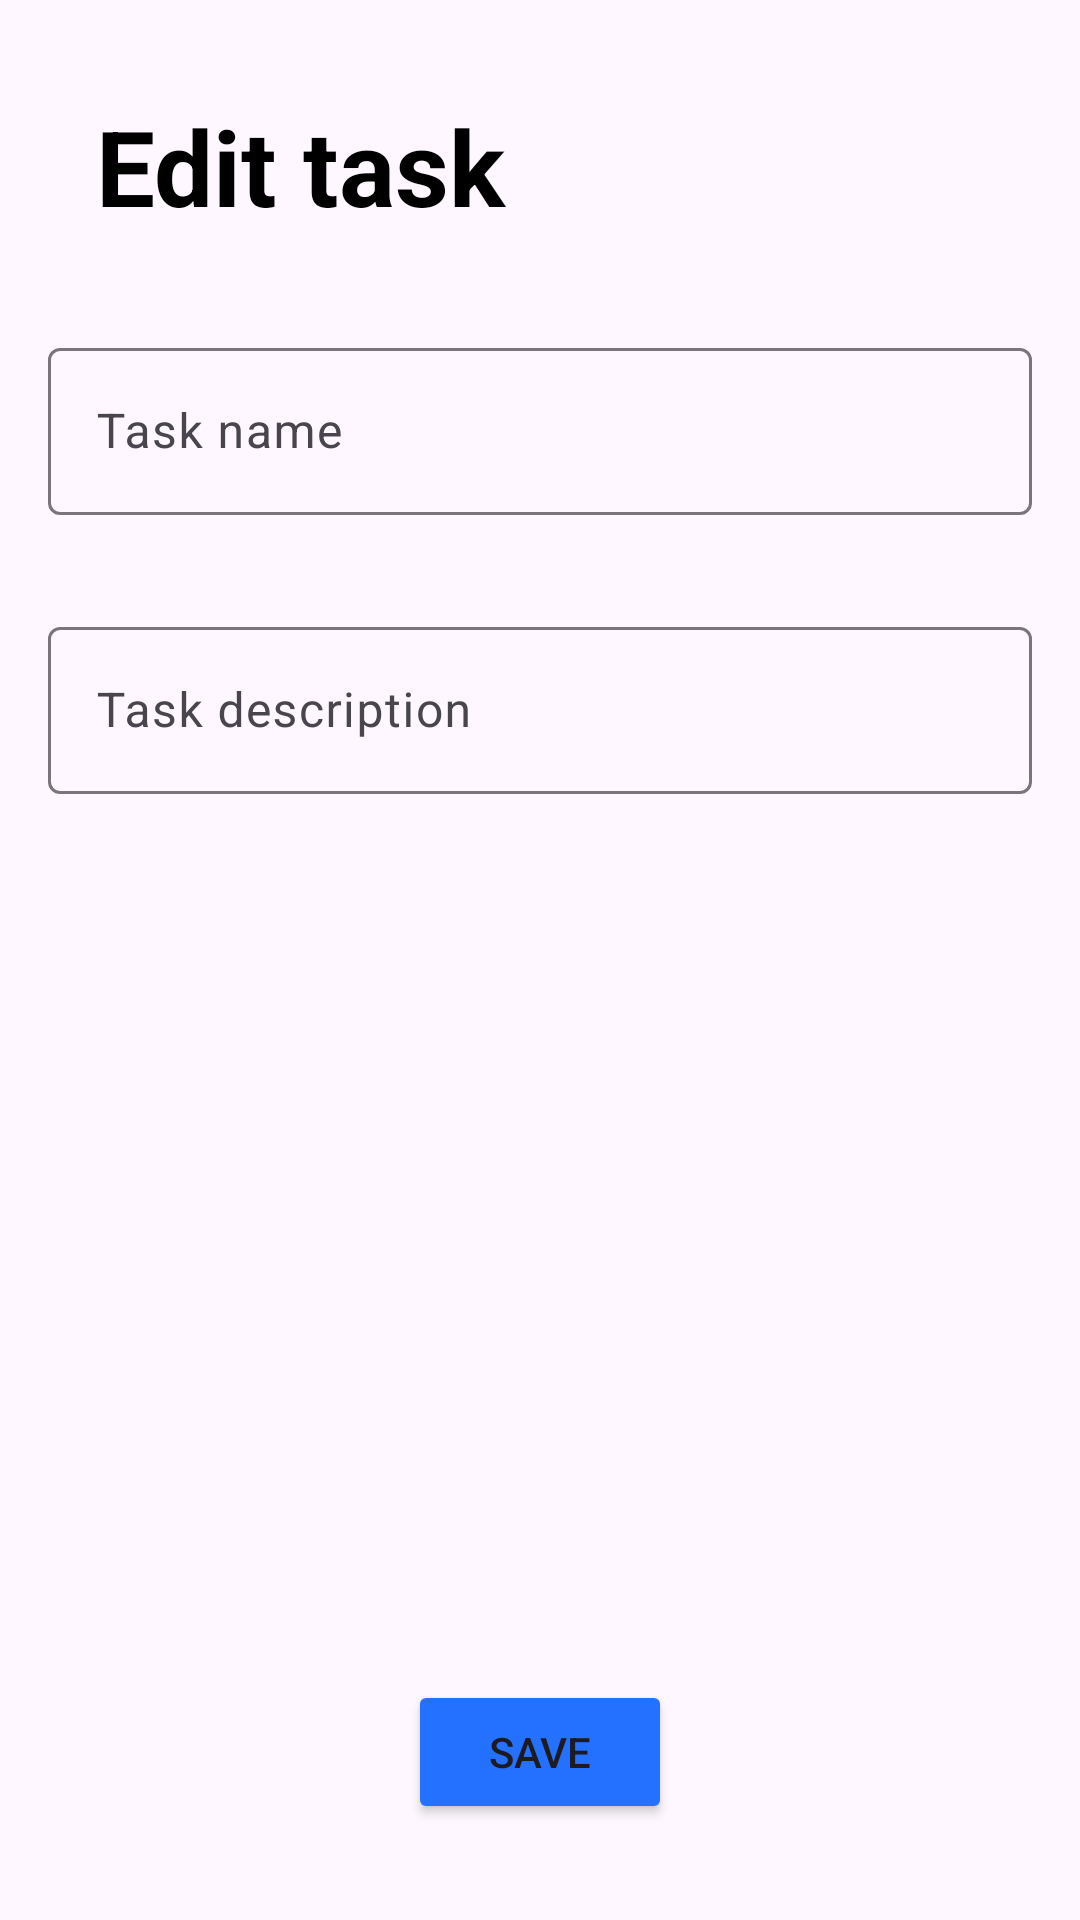

Reconstruct the res/layout file that produces this screen, plus the resources it refers to.
<!-- AndroidManifest.xml: application theme Theme.TodoOdev -->
<!-- res/layout/fragment_edit_task.xml -->
<?xml version="1.0" encoding="utf-8"?>
<androidx.constraintlayout.widget.ConstraintLayout xmlns:android="http://schemas.android.com/apk/res/android"
    xmlns:app="http://schemas.android.com/apk/res-auto"
    xmlns:tools="http://schemas.android.com/tools"
    android:layout_width="match_parent"
    android:layout_height="match_parent"
    tools:context=".ui.fragment.EditTaskFragment" >

    <androidx.constraintlayout.widget.ConstraintLayout
        android:id="@+id/constraintLayout4"
        android:layout_width="0dp"
        android:layout_height="wrap_content"
        app:layout_constraintEnd_toEndOf="parent"
        app:layout_constraintStart_toStartOf="parent"
        app:layout_constraintTop_toTopOf="parent">

        <TextView
            android:id="@+id/textView4"
            android:layout_width="wrap_content"
            android:layout_height="wrap_content"
            android:layout_marginStart="32dp"
            android:layout_marginTop="32dp"
            android:text="Edit task"
            android:textColor="@color/black"
            android:textSize="35sp"
            android:textStyle="bold"
            app:layout_constraintStart_toStartOf="parent"
            app:layout_constraintTop_toTopOf="parent" />
    </androidx.constraintlayout.widget.ConstraintLayout>

    <androidx.constraintlayout.widget.ConstraintLayout
        android:id="@+id/constraintLayout5"
        android:layout_width="0dp"
        android:layout_height="wrap_content"
        app:layout_constraintEnd_toEndOf="parent"
        app:layout_constraintStart_toStartOf="parent"
        app:layout_constraintTop_toBottomOf="@+id/constraintLayout4">

        <com.google.android.material.textfield.TextInputLayout
            android:layout_width="0dp"
            android:layout_height="wrap_content"
            android:layout_marginStart="16dp"
            android:layout_marginTop="32dp"
            android:layout_marginEnd="16dp"
            app:layout_constraintEnd_toEndOf="parent"
            app:layout_constraintStart_toStartOf="parent"
            app:layout_constraintTop_toTopOf="parent">

            <com.google.android.material.textfield.TextInputEditText
                android:id="@+id/taskNameET"
                android:layout_width="match_parent"
                android:layout_height="wrap_content"
                android:hint="Task name" />
        </com.google.android.material.textfield.TextInputLayout>
    </androidx.constraintlayout.widget.ConstraintLayout>

    <androidx.constraintlayout.widget.ConstraintLayout
        android:layout_width="0dp"
        android:layout_height="wrap_content"
        app:layout_constraintEnd_toEndOf="parent"
        app:layout_constraintStart_toStartOf="parent"
        app:layout_constraintTop_toBottomOf="@+id/constraintLayout5">

        <com.google.android.material.textfield.TextInputLayout
            android:layout_width="0dp"
            android:layout_height="wrap_content"
            android:layout_marginStart="16dp"
            android:layout_marginTop="32dp"
            android:layout_marginEnd="16dp"
            app:layout_constraintEnd_toEndOf="parent"
            app:layout_constraintStart_toStartOf="parent"
            app:layout_constraintTop_toTopOf="parent">

            <com.google.android.material.textfield.TextInputEditText
                android:id="@+id/taskDescriptionEditText"
                android:layout_width="match_parent"
                android:layout_height="wrap_content"
                android:hint="Task description" />
        </com.google.android.material.textfield.TextInputLayout>
    </androidx.constraintlayout.widget.ConstraintLayout>

    <Button
        android:id="@+id/button2"
        android:layout_width="wrap_content"
        android:layout_height="wrap_content"
        android:layout_marginBottom="32dp"
        android:text="Save"
        android:backgroundTint="@color/secondaryColor"
        app:layout_constraintBottom_toBottomOf="parent"
        app:layout_constraintEnd_toEndOf="parent"
        app:layout_constraintStart_toStartOf="parent" />
</androidx.constraintlayout.widget.ConstraintLayout>
<!-- resources referenced by this layout -->
<resources>
  <color name="black">#FF000000</color>
  <color name="secondaryColor">#2471ff</color>
  <style name="Theme.TodoOdev" parent="Base.Theme.TodoOdev" />
  <style name="Base.Theme.TodoOdev" parent="Theme.Material3.DayNight.NoActionBar">
          
          
          <item name="android:statusBarColor">@color/white</item>
          <item name="android:windowLightStatusBar">true</item>
      </style>
  <color name="white">#FFFFFFFF</color>
</resources>
